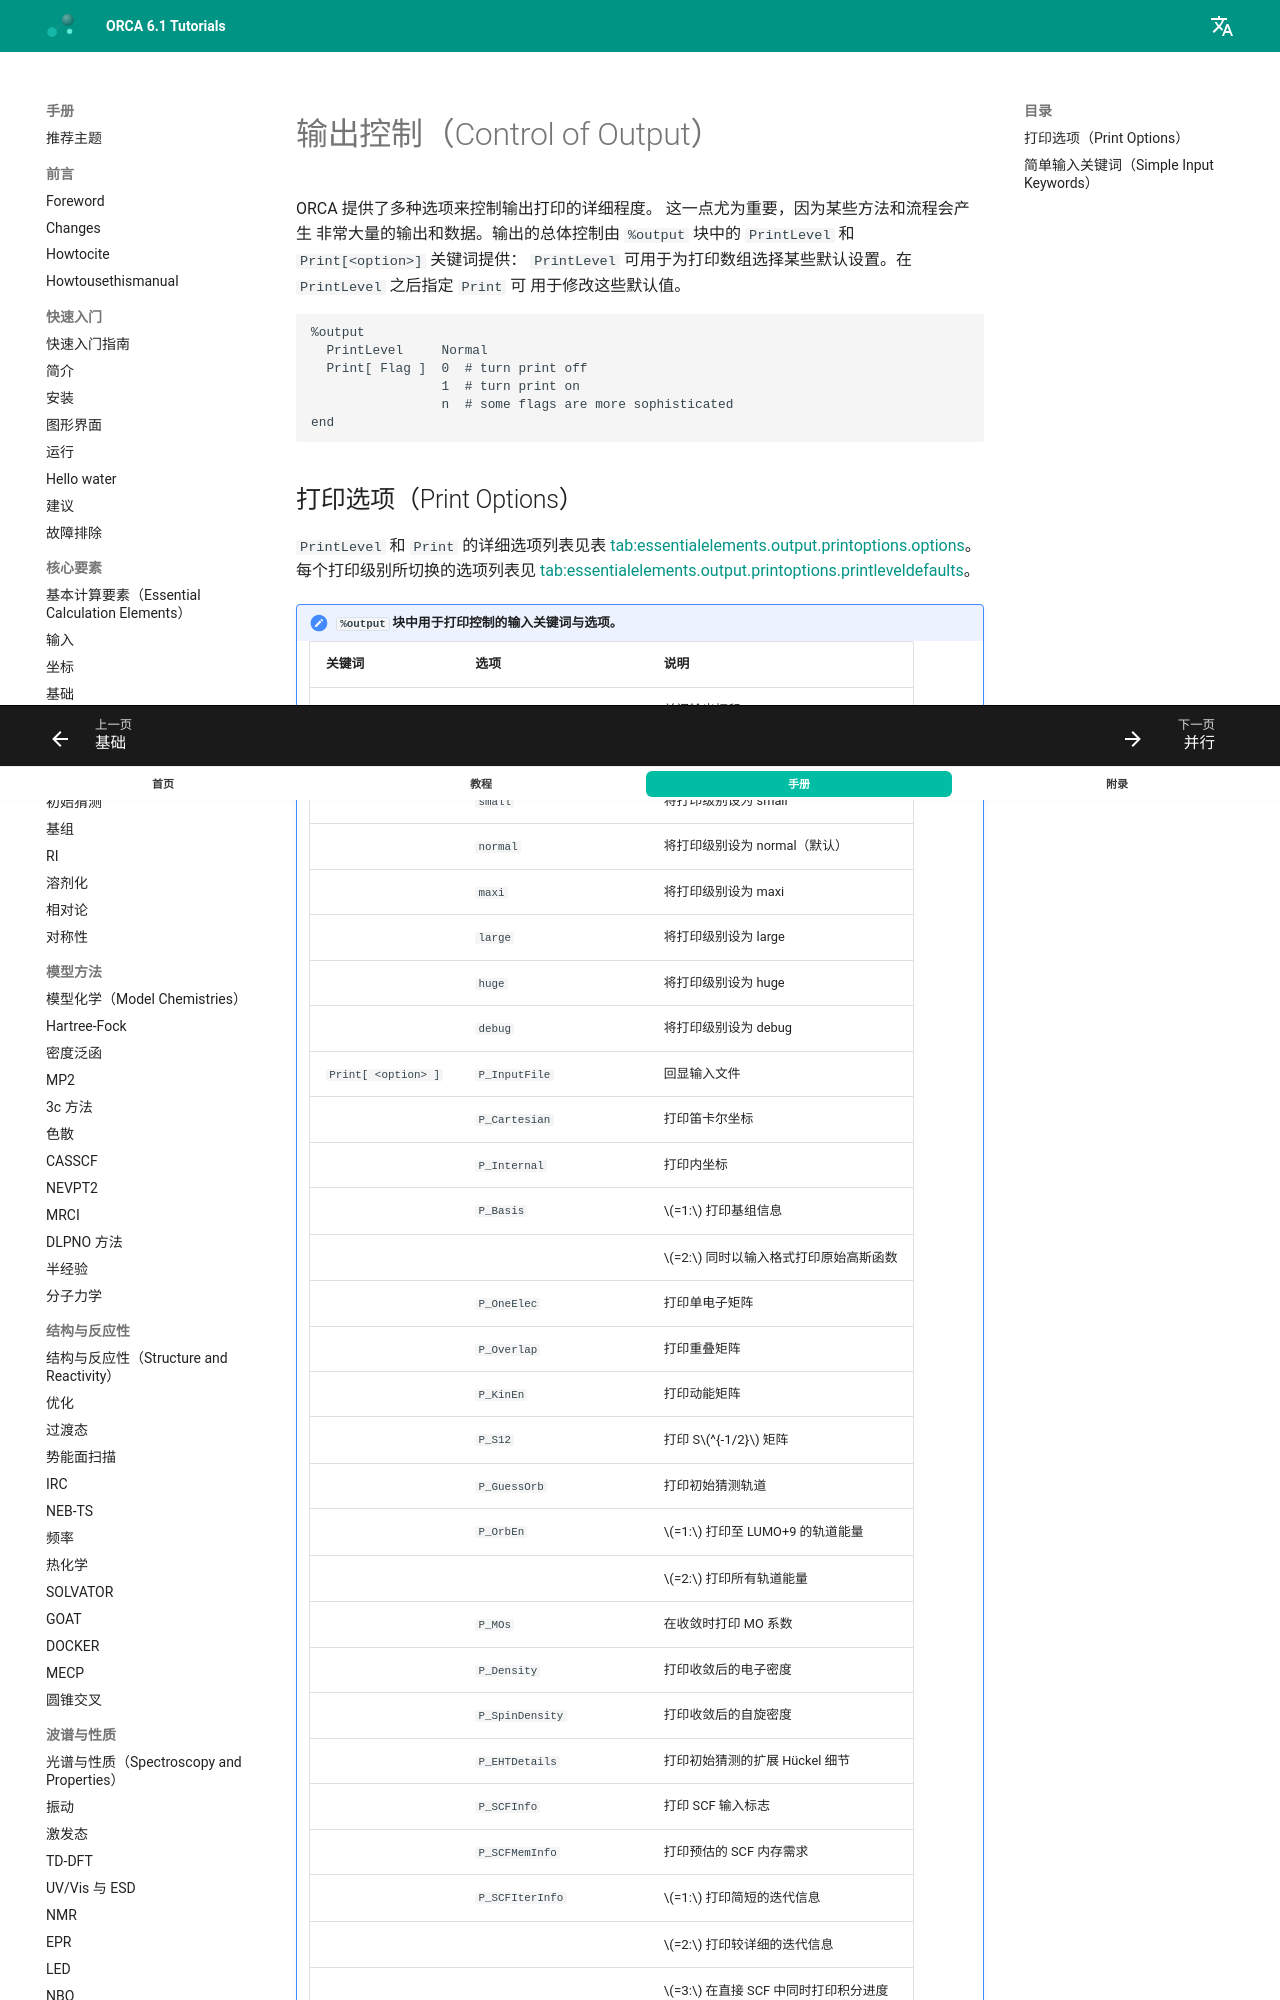

repository: wxyhgk/orca-docs · page: zh/manual/contents/essentialelements/output/index.html · generator: mkdocs

<a id="sec:essentialelements.output"></a>
# 输出控制（Control of Output）

ORCA 提供了多种选项来控制输出打印的详细程度。
这一点尤为重要，因为某些方法和流程会产生
非常大量的输出和数据。输出的总体控制由
`%output` 块中的 `PrintLevel` 和 `Print[<option>]` 关键词提供：
`PrintLevel` 可用于为打印数组选择某些默认设置。在 `PrintLevel` 之后指定 `Print` 可
用于修改这些默认值。

```orca
%output
  PrintLevel     Normal
  Print[ Flag ]  0  # turn print off
                 1  # turn print on
                 n  # some flags are more sophisticated
end
```

<a id="sec:essentialelements.printoptions"></a>
